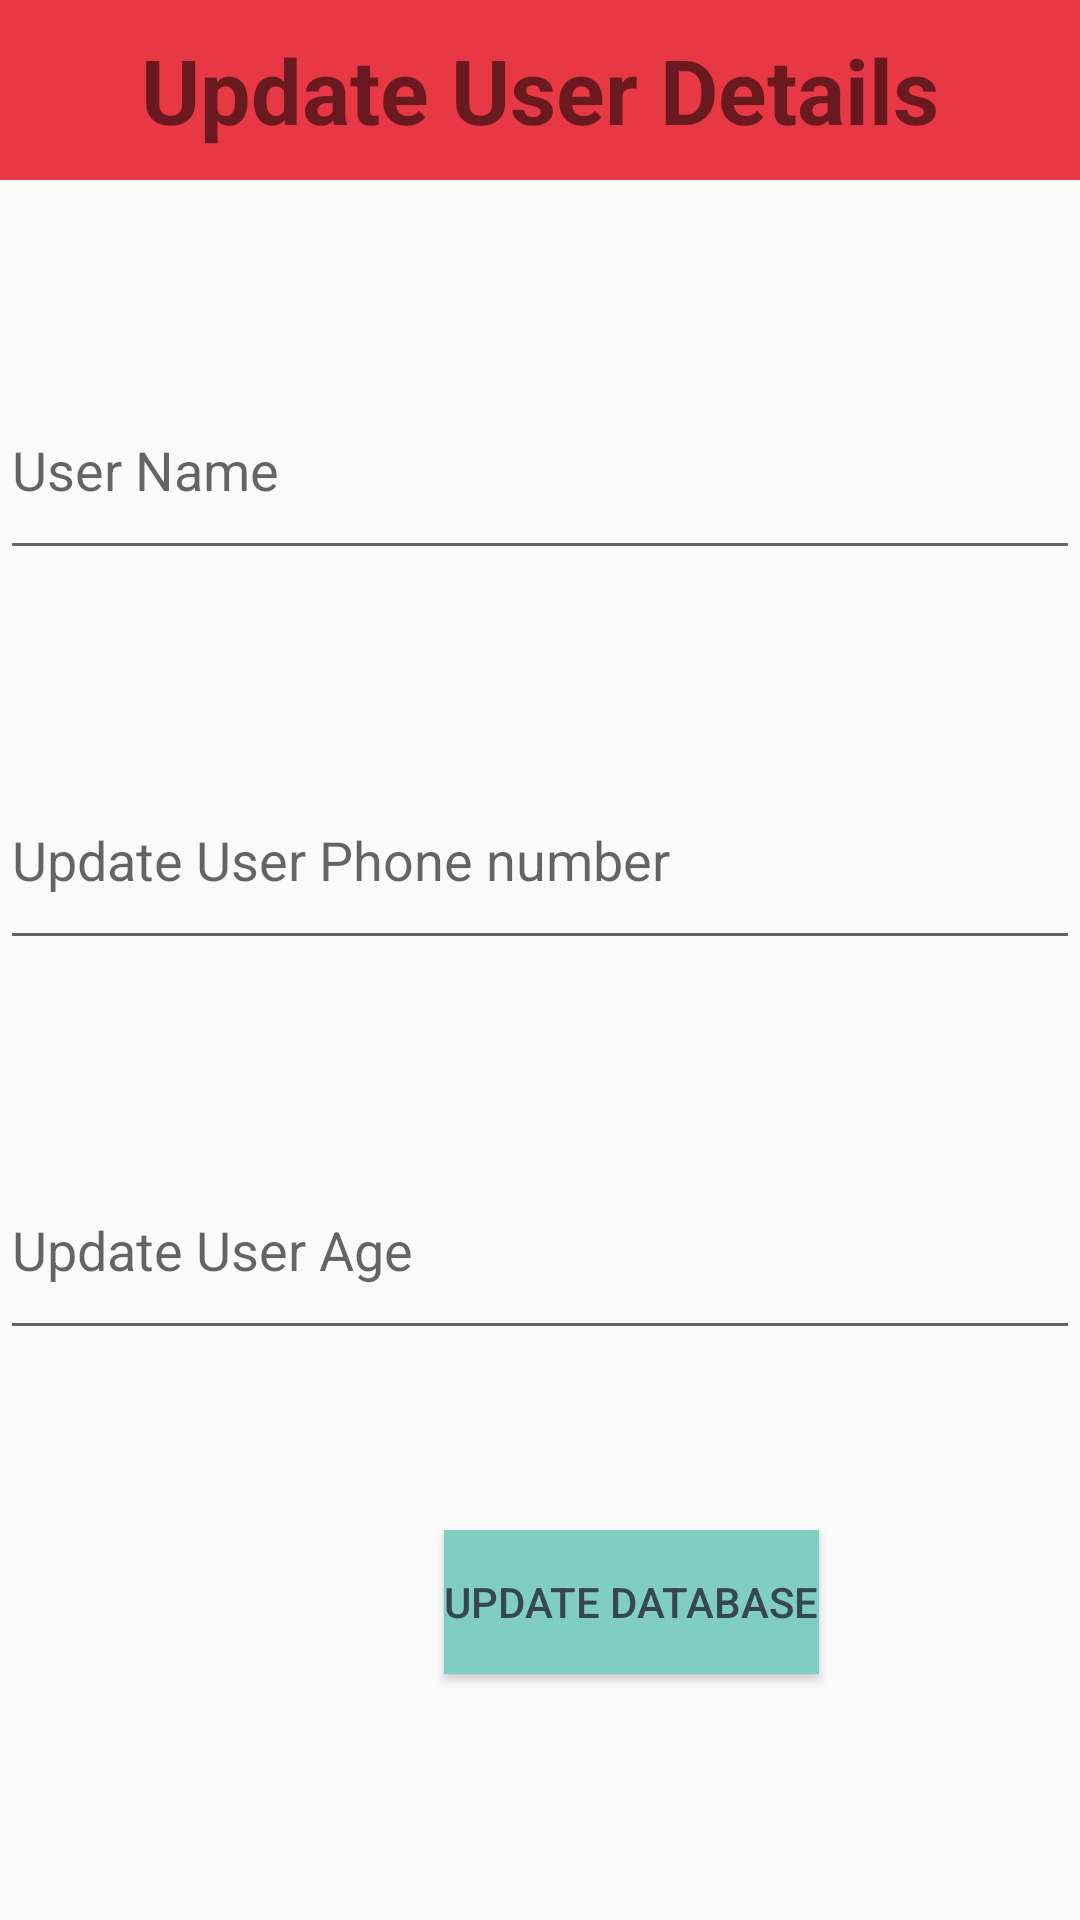

The Android layout XML behind this screen, and the referenced resources:
<!-- AndroidManifest.xml: application theme Theme.Databaseminiproject -->
<!-- res/layout/activity_uactivity.xml -->
<?xml version="1.0" encoding="utf-8"?>
<androidx.constraintlayout.widget.ConstraintLayout xmlns:android="http://schemas.android.com/apk/res/android"
    xmlns:app="http://schemas.android.com/apk/res-auto"
    xmlns:tools="http://schemas.android.com/tools"
    android:layout_width="match_parent"
    android:layout_height="match_parent"
    tools:context=".uActivity">

    <TextView
        android:id="@+id/UpdateView"
        android:layout_width="match_parent"
        android:layout_height="60dp"
        android:background="#E83845"
        android:gravity="center"
        android:text="Update User Details"
        android:textAlignment="center"
        android:textSize="30dp"
        android:textStyle="bold"
        app:layout_constraintStart_toStartOf="parent"
        app:layout_constraintTop_toTopOf="parent" />

    <EditText
        android:id="@+id/updatePhno"
        android:layout_width="match_parent"
        android:layout_height="70dp"
        android:layout_marginTop="60dp"
        android:ems="10"
        android:hint="Update User Phone number"
        android:inputType="textPersonName"
        app:layout_constraintStart_toStartOf="parent"
        app:layout_constraintTop_toBottomOf="@+id/updateuname" />

    <EditText
        android:id="@+id/updateage"
        android:layout_width="match_parent"
        android:layout_height="70dp"
        android:layout_marginTop="60dp"
        android:ems="10"
        android:hint="Update User Age"
        android:inputType="textPersonName"
        app:layout_constraintStart_toStartOf="parent"
        app:layout_constraintTop_toBottomOf="@+id/updatePhno" />

    <Button
        android:id="@+id/Updatingbtn"
        android:layout_width="wrap_content"
        android:layout_height="wrap_content"
        android:layout_marginStart="148dp"
        android:layout_marginTop="60dp"
        android:background="#80CDC1"
        android:text="Update Database"
        android:textColor="#37474F"
        app:layout_constraintStart_toStartOf="parent"
        app:layout_constraintTop_toBottomOf="@+id/updateage" />

    <EditText
        android:id="@+id/updateuname"
        android:layout_width="match_parent"
        android:layout_height="70dp"
        android:layout_marginTop="60dp"
        android:ems="10"
        android:hint="User Name"
        android:inputType="textPersonName"
        app:layout_constraintStart_toStartOf="parent"
        app:layout_constraintTop_toBottomOf="@+id/UpdateView" />
</androidx.constraintlayout.widget.ConstraintLayout>
<!-- resources referenced by this layout -->
<resources>
  <style name="Theme.Databaseminiproject" parent="Theme.AppCompat.DayNight.NoActionBar">
          
          <item name="colorPrimary">@color/purple_500</item>
          <item name="colorPrimaryVariant">@color/purple_700</item>
          <item name="colorOnPrimary">@color/white</item>
          
          <item name="colorSecondary">@color/teal_200</item>
          <item name="colorSecondaryVariant">@color/teal_700</item>
          <item name="colorOnSecondary">@color/black</item>
          
          <item name="android:statusBarColor" tools:targetApi="l">?attr/colorPrimaryVariant</item>
          
      </style>
  <!-- not gathered from this repository: default colours our renderer supplied (Android Studio template values) -->
  <color name="purple_500">#FF6200EE</color>
  <color name="purple_700">#FF3700B3</color>
  <color name="teal_200">#FF03DAC5</color>
  <color name="teal_700">#FF018786</color>
  <color name="black">#FF000000</color>
  <color name="white">#FFFFFFFF</color>
</resources>
